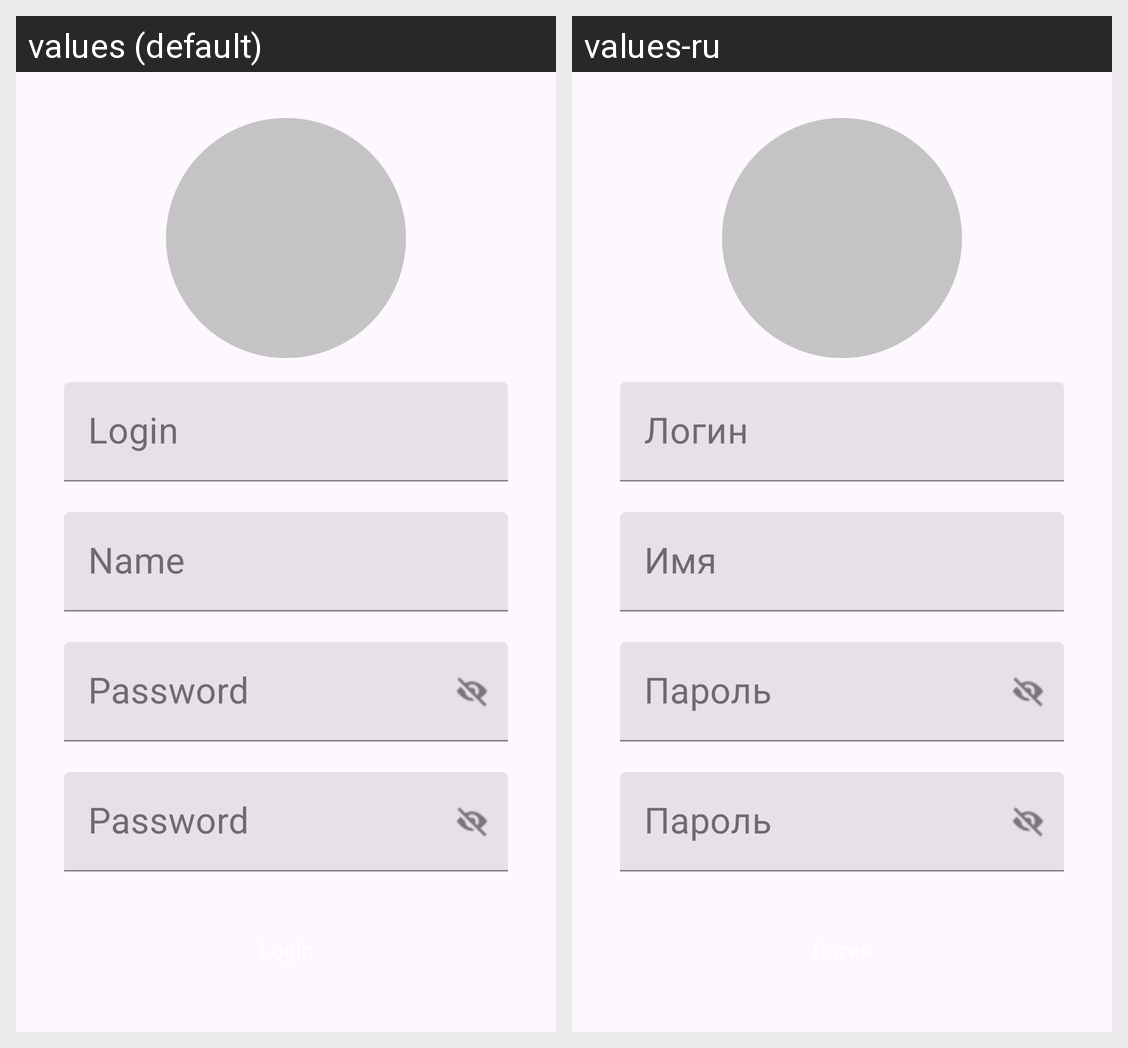

Strings drawn on this Android screen and how each of the app's shown locales translates them:
Android screen res/layout/fragment_sign_up.xml rendered under 2 locales, left to right: values (default), values-ru. Device: Nexus 5 (rendered at 1080×1920; each locale shown at half size, 540×960, under a caption strip naming it); theme AppTheme.
Strings drawn on this screen, with the default value and each locale's value (text and hints the layout hard-codes, and strings that could not be matched under every locale, appear in the picture but are not listed):

login
  values: Login
  values-ru: Логин

name
  values: Name
  values-ru: Имя

password
  values: Password
  values-ru: Пароль
